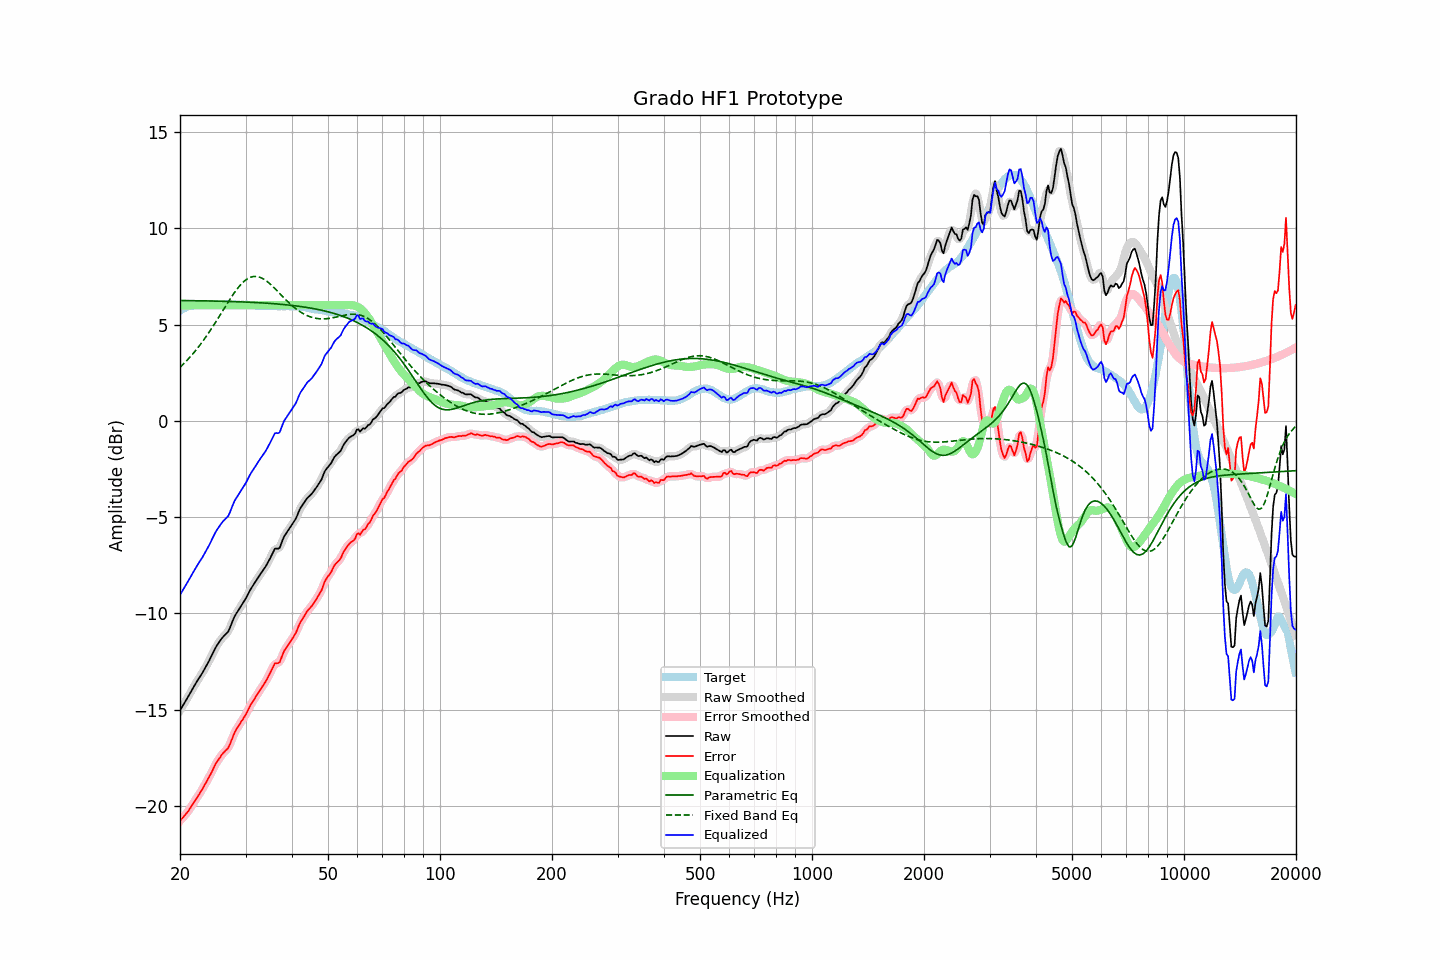

The table this chart was drawn from, first rows:
frequency, raw, error, smoothed, error_smoothed, equalization, parametric_eq, fixed_band_eq, equalized_raw, equalized_smoothed, target
20.00, -15.04, -20.77, -15.04, -20.77, 6.00, 6.25, 2.78, -9.04, -9.04, 5.73
20.20, -14.90, -20.68, -14.90, -20.68, 6.00, 6.25, 2.86, -8.90, -8.90, 5.78
20.40, -14.76, -20.59, -14.76, -20.59, 6.00, 6.25, 2.94, -8.76, -8.76, 5.83
20.61, -14.63, -20.48, -14.62, -20.49, 6.00, 6.25, 3.02, -8.63, -8.62, 5.86
20.81, -14.48, -20.39, -14.48, -20.39, 6.00, 6.25, 3.11, -8.48, -8.48, 5.91
21.02, -14.34, -20.29, -14.34, -20.28, 6.00, 6.24, 3.20, -8.34, -8.34, 5.95
21.23, -14.19, -20.16, -14.19, -20.16, 6.00, 6.24, 3.29, -8.19, -8.19, 5.97
21.44, -14.04, -20.03, -14.04, -20.03, 6.00, 6.24, 3.38, -8.04, -8.04, 5.99
21.66, -13.89, -19.90, -13.89, -19.90, 6.00, 6.24, 3.48, -7.89, -7.89, 6.01
21.87, -13.75, -19.77, -13.75, -19.77, 6.00, 6.24, 3.58, -7.75, -7.75, 6.02
22.09, -13.60, -19.64, -13.61, -19.64, 6.00, 6.24, 3.68, -7.60, -7.61, 6.04
22.31, -13.47, -19.52, -13.47, -19.51, 6.00, 6.24, 3.78, -7.47, -7.47, 6.04
22.54, -13.34, -19.39, -13.34, -19.39, 6.00, 6.23, 3.89, -7.34, -7.34, 6.04
22.76, -13.21, -19.25, -13.21, -19.25, 6.00, 6.23, 4.00, -7.21, -7.21, 6.04
22.99, -13.08, -19.12, -13.08, -19.11, 6.00, 6.23, 4.11, -7.08, -7.08, 6.03
23.22, -12.93, -18.96, -12.93, -18.97, 6.00, 6.23, 4.23, -6.93, -6.93, 6.03
23.45, -12.78, -18.81, -12.79, -18.82, 6.00, 6.23, 4.35, -6.78, -6.79, 6.03
23.69, -12.63, -18.68, -12.63, -18.67, 6.00, 6.23, 4.47, -6.63, -6.63, 6.04
23.92, -12.48, -18.52, -12.48, -18.52, 6.00, 6.23, 4.59, -6.48, -6.48, 6.04
24.16, -12.31, -18.36, -12.31, -18.36, 6.00, 6.22, 4.71, -6.31, -6.31, 6.05
24.40, -12.14, -18.20, -12.14, -18.19, 6.00, 6.22, 4.84, -6.14, -6.14, 6.06
24.65, -11.97, -18.02, -11.97, -18.02, 6.00, 6.22, 4.97, -5.97, -5.97, 6.05
24.89, -11.80, -17.85, -11.81, -17.86, 6.00, 6.22, 5.10, -5.80, -5.81, 6.05
25.14, -11.66, -17.71, -11.67, -17.71, 6.00, 6.22, 5.24, -5.66, -5.67, 6.05
25.39, -11.54, -17.59, -11.53, -17.58, 6.00, 6.21, 5.37, -5.54, -5.53, 6.05
25.65, -11.42, -17.48, -11.42, -17.47, 6.00, 6.21, 5.50, -5.42, -5.42, 6.05
25.91, -11.29, -17.34, -11.30, -17.35, 6.00, 6.21, 5.64, -5.29, -5.30, 6.04
26.16, -11.20, -17.24, -11.20, -17.24, 6.00, 6.21, 5.77, -5.20, -5.20, 6.04
26.43, -11.11, -17.15, -11.12, -17.16, 6.00, 6.21, 5.91, -5.11, -5.12, 6.04
26.69, -11.03, -17.07, -11.04, -17.08, 6.00, 6.20, 6.04, -5.03, -5.04, 6.04
26.96, -10.94, -16.99, -10.92, -16.96, 6.00, 6.20, 6.18, -4.94, -4.92, 6.05
27.23, -10.76, -16.81, -10.76, -16.80, 6.00, 6.20, 6.30, -4.76, -4.76, 6.05
27.50, -10.55, -16.60, -10.56, -16.60, 6.00, 6.20, 6.43, -4.55, -4.56, 6.04
27.77, -10.34, -16.37, -10.35, -16.38, 6.00, 6.19, 6.56, -4.34, -4.35, 6.03
28.05, -10.15, -16.18, -10.16, -16.19, 6.00, 6.19, 6.68, -4.15, -4.16, 6.03
28.33, -10.01, -16.03, -10.01, -16.04, 6.00, 6.19, 6.79, -4.01, -4.01, 6.02
28.62, -9.88, -15.90, -9.88, -15.90, 6.00, 6.18, 6.90, -3.88, -3.88, 6.02
28.90, -9.75, -15.78, -9.75, -15.77, 6.00, 6.18, 7.00, -3.75, -3.75, 6.03
29.19, -9.61, -15.63, -9.62, -15.64, 6.00, 6.18, 7.09, -3.61, -3.62, 6.02
29.48, -9.48, -15.52, -9.48, -15.51, 6.00, 6.17, 7.18, -3.48, -3.48, 6.03
29.78, -9.35, -15.38, -9.35, -15.38, 6.00, 6.17, 7.26, -3.35, -3.35, 6.02
30.08, -9.21, -15.24, -9.21, -15.23, 6.00, 6.17, 7.32, -3.21, -3.21, 6.03
30.38, -9.05, -15.07, -9.05, -15.07, 6.00, 6.16, 7.38, -3.05, -3.05, 6.02
30.68, -8.89, -14.91, -8.89, -14.91, 6.00, 6.16, 7.42, -2.89, -2.89, 6.02
30.99, -8.73, -14.75, -8.74, -14.76, 6.00, 6.16, 7.46, -2.73, -2.74, 6.01
31.30, -8.60, -14.62, -8.60, -14.62, 6.00, 6.15, 7.48, -2.60, -2.60, 6.01
31.61, -8.47, -14.48, -8.47, -14.48, 6.00, 6.15, 7.50, -2.47, -2.47, 6.01
31.93, -8.34, -14.35, -8.34, -14.35, 6.00, 6.14, 7.50, -2.34, -2.34, 6.01
32.24, -8.21, -14.21, -8.21, -14.22, 6.00, 6.14, 7.49, -2.21, -2.21, 6.00
32.57, -8.09, -14.10, -8.09, -14.09, 6.00, 6.13, 7.47, -2.09, -2.09, 6.00
32.89, -7.96, -13.96, -7.96, -13.96, 6.00, 6.13, 7.45, -1.96, -1.96, 6.00
33.22, -7.84, -13.83, -7.84, -13.83, 6.00, 6.12, 7.41, -1.84, -1.84, 5.99
33.55, -7.72, -13.71, -7.72, -13.71, 6.00, 6.12, 7.36, -1.72, -1.72, 5.98
33.89, -7.60, -13.57, -7.60, -13.57, 6.00, 6.11, 7.31, -1.60, -1.60, 5.97
34.23, -7.46, -13.44, -7.46, -13.43, 6.00, 6.11, 7.25, -1.46, -1.46, 5.98
34.57, -7.30, -13.27, -7.31, -13.28, 6.00, 6.10, 7.18, -1.30, -1.31, 5.97
34.92, -7.15, -13.12, -7.15, -13.11, 6.00, 6.10, 7.11, -1.15, -1.15, 5.96
35.27, -6.98, -12.94, -6.97, -12.93, 6.00, 6.09, 7.03, -0.98, -0.97, 5.96
35.62, -6.81, -12.77, -6.81, -12.76, 6.00, 6.09, 6.96, -0.81, -0.81, 5.96
35.97, -6.64, -12.59, -6.69, -12.65, 6.00, 6.08, 6.87, -0.64, -0.69, 5.95
... 635 more rows
